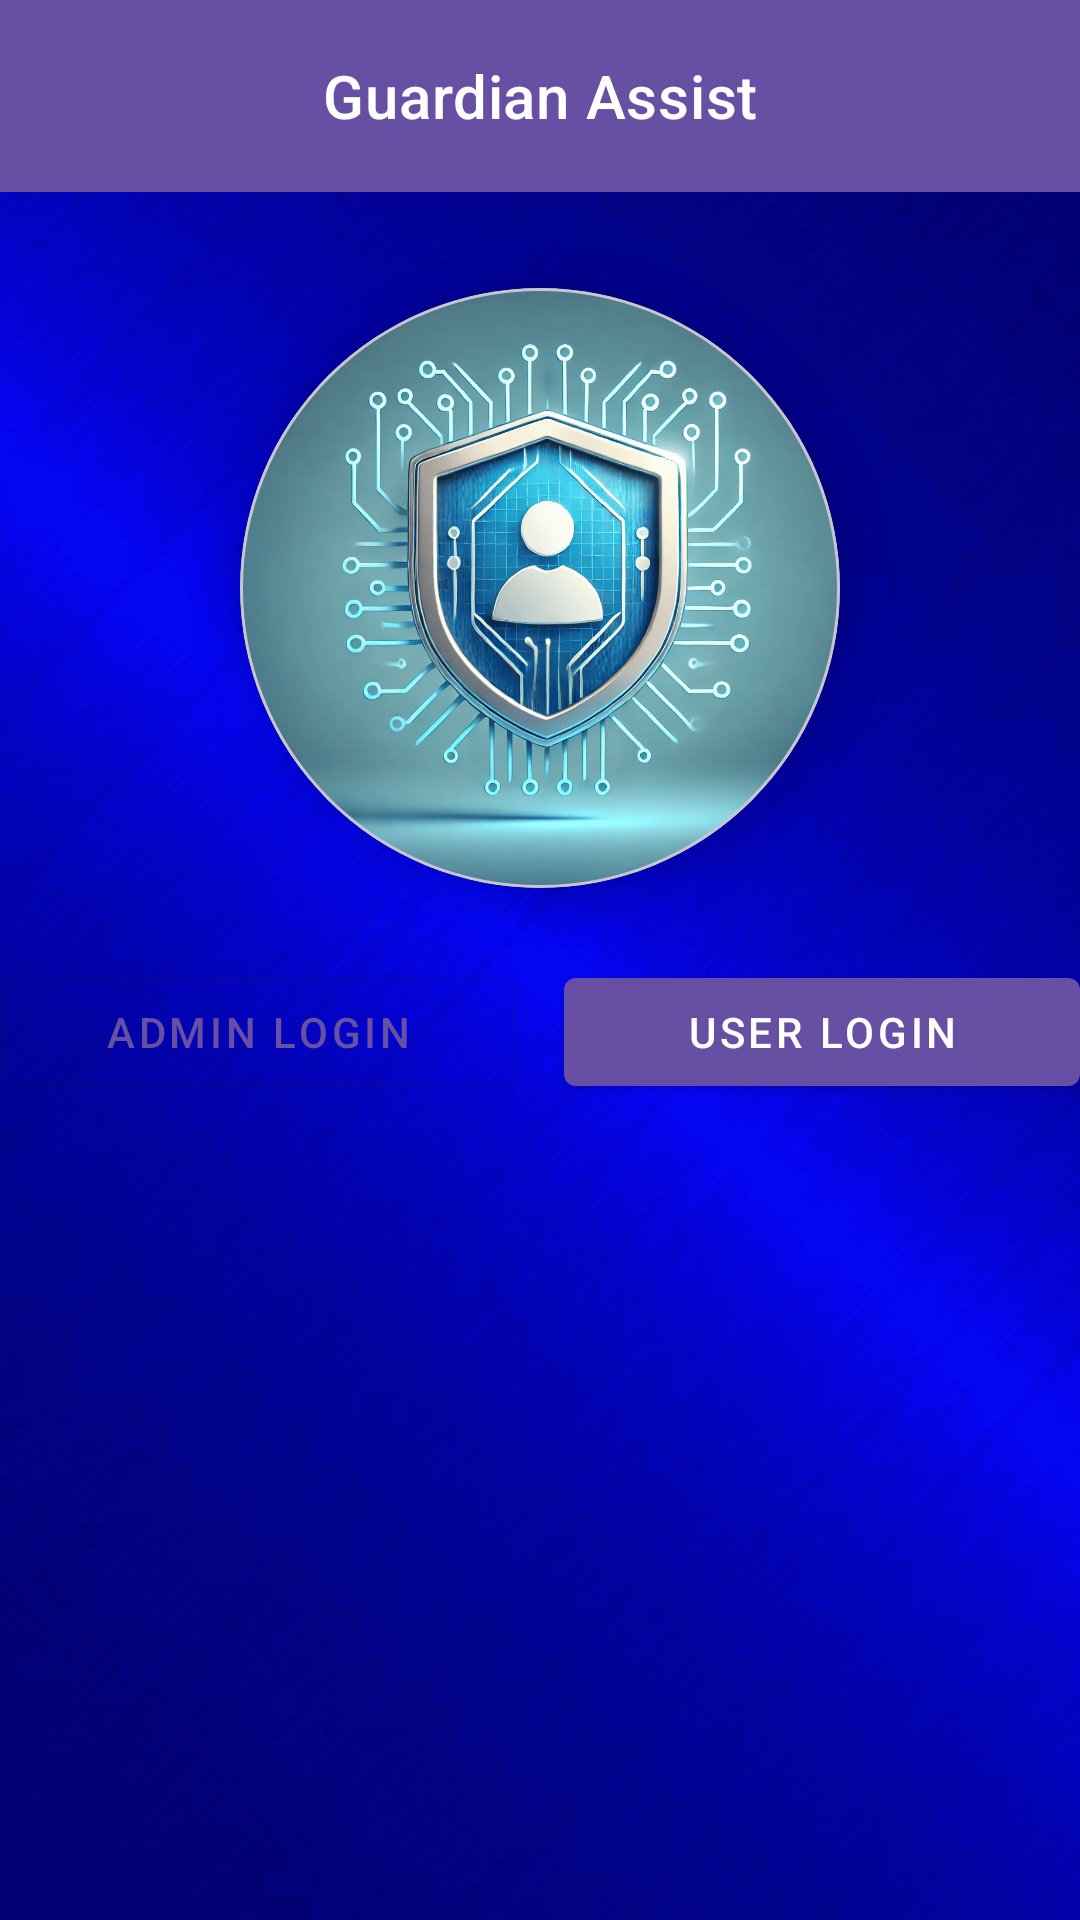

The Android layout XML behind this screen, and the referenced resources:
<!-- AndroidManifest.xml: application theme Theme.GuardianAssist -->
<!-- res/layout/activity_main.xml -->
<?xml version="1.0" encoding="utf-8"?>
<androidx.constraintlayout.widget.ConstraintLayout
    xmlns:android="http://schemas.android.com/apk/res/android"
    xmlns:app="http://schemas.android.com/apk/res-auto"
    android:layout_width="match_parent"
    android:layout_height="match_parent"
    android:background="@drawable/guardianbackground"
    >

    
    <com.google.android.material.appbar.MaterialToolbar
        android:id="@+id/toolbar"
        style="@style/Widget.MaterialComponents.Toolbar.Primary"
        android:layout_width="0dp"
        android:layout_height="?attr/actionBarSize"
        app:title="Guardian Assist"
        app:titleCentered="true"
        app:layout_constraintTop_toTopOf="parent"
        app:layout_constraintStart_toStartOf="parent"
        app:layout_constraintEnd_toEndOf="parent"/>

    
    <com.google.android.material.card.MaterialCardView
        android:id="@+id/logoCard"
        android:layout_width="200dp"
        android:layout_height="200dp"
        app:cardCornerRadius="100dp"
        app:cardElevation="8dp"
        app:layout_constraintTop_toBottomOf="@id/toolbar"
        app:layout_constraintStart_toStartOf="parent"
        app:layout_constraintEnd_toEndOf="parent"
        android:layout_marginTop="32dp">

        <com.google.android.material.imageview.ShapeableImageView
            android:layout_width="match_parent"
            android:layout_height="match_parent"
            app:srcCompat="@drawable/guardianassisticon"
            app:shapeAppearanceOverlay="@style/ShapeAppearance.MaterialComponents.Circle"/>
    </com.google.android.material.card.MaterialCardView>

    
    <com.google.android.material.button.MaterialButton
        android:id="@+id/btnAdmin"
        style="@style/Widget.MaterialComponents.Button.OutlinedButton"
        android:layout_width="0dp"
        android:layout_height="wrap_content"
        android:text="Admin Login"
        android:layout_marginTop="24dp"
        app:layout_constraintTop_toBottomOf="@id/logoCard"
        app:layout_constraintStart_toStartOf="parent"
        app:layout_constraintEnd_toStartOf="@+id/btnUser"
        app:layout_constraintHorizontal_chainStyle="spread"
        app:layout_constraintWidth_default="spread"
        />

    <com.google.android.material.button.MaterialButton
        android:id="@+id/btnUser"
        style="@style/Widget.MaterialComponents.Button"
        android:layout_width="0dp"
        android:layout_height="wrap_content"
        android:text="User Login"
        android:layout_marginStart="16dp"
        app:layout_constraintTop_toTopOf="@id/btnAdmin"
        app:layout_constraintStart_toEndOf="@id/btnAdmin"
        app:layout_constraintEnd_toEndOf="parent"
        app:layout_constraintWidth_default="spread"
        />

    
    <androidx.core.widget.NestedScrollView
        android:id="@+id/scrollView"
        android:layout_width="0dp"
        android:layout_height="0dp"
        android:fillViewport="true"
        app:layout_constraintTop_toBottomOf="@id/btnAdmin"
        app:layout_constraintBottom_toBottomOf="parent"
        app:layout_constraintStart_toStartOf="parent"
        app:layout_constraintEnd_toEndOf="parent"
        android:layout_marginTop="16dp">

        <FrameLayout
            android:id="@+id/fragmentContainer"
            android:layout_width="match_parent"
            android:layout_height="wrap_content"/>
    </androidx.core.widget.NestedScrollView>

</androidx.constraintlayout.widget.ConstraintLayout>
<!-- resources referenced by this layout -->
<resources>
  <!-- drawable guardianassisticon: png bitmap (drawable, 327116 bytes) -->
  <!-- drawable guardianbackground: png bitmap (drawable, 144399 bytes) -->
  <style name="ShapeAppearance.MaterialComponents.Circle">
          <item name="cornerFamily">rounded</item>
          <item name="cornerSize">50%</item>
      </style>
  <style name="Theme.GuardianAssist" parent="Base.Theme.GuardianAssist" />
  <style name="Base.Theme.GuardianAssist" parent="Theme.Material3.DayNight.NoActionBar">
          <item name="buttonStyle">@style/CustomButtonStyle
          </item> 
          
      </style>
  <style name="CustomButtonStyle">
          <item name="android:background">@drawable/buttonstates</item>
          <item name="android:textColor">@color/white</item>
          <item name="android:padding">16dp</item>
      </style>
  <!-- drawable buttonstates (drawable) -->
  <selector xmlns:android="http://schemas.android.com/apk/res/android">
      <item android:state_pressed="true" android:drawable="@color/btnpressed"/> 
      <item android:state_focused="true" android:drawable="@color/btnfocussed"/> 
      <item android:drawable="@color/btnstate"/> 
  </selector>
  <color name="white">#FFFFFFFF</color>
  <color name="btnpressed">#878E97</color>
  <color name="btnfocussed">#C0FFFF</color>
  <color name="btnstate">#00FFFF</color>
</resources>
